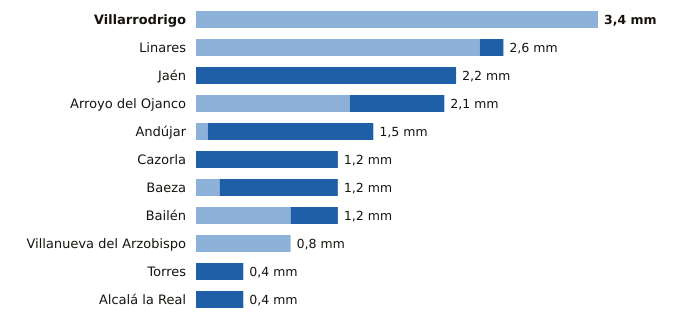

The data file committed next to this chart (first rows):
estacion, provincia, indicativo, mm_6_dias_anteriores, mm_hoy, mm_7_dias, horas_de_hoy
Villarrodrigo, Jaén, 5192, 3.4, 0.0, 3.4, 6
Linares, Jaén, 5279X, 2.4, 0.2, 2.6, 5
Jaén, Jaén, 5270B, 0.0, 2.2, 2.2, 6
Arroyo del Ojanco, Jaén, 5181D, 1.3, 0.8, 2.1, 6
Andújar, Jaén, 5298X, 0.1, 1.4, 1.5, 6
Cazorla, Jaén, 5038Y, 0.0, 1.2, 1.2, 6
Baeza, Jaén, 5164B, 0.2, 1.0, 1.2, 6
Bailén, Jaén, 5281X, 0.8, 0.4, 1.2, 5
Villanueva del Arzobispo, Jaén, 5210X, 0.8, 0.0, 0.8, 5
Torres, Jaén, 5165X, 0.0, 0.4, 0.4, 5
Alcalá la Real, Jaén, 5406X, 0.0, 0.4, 0.4, 6
